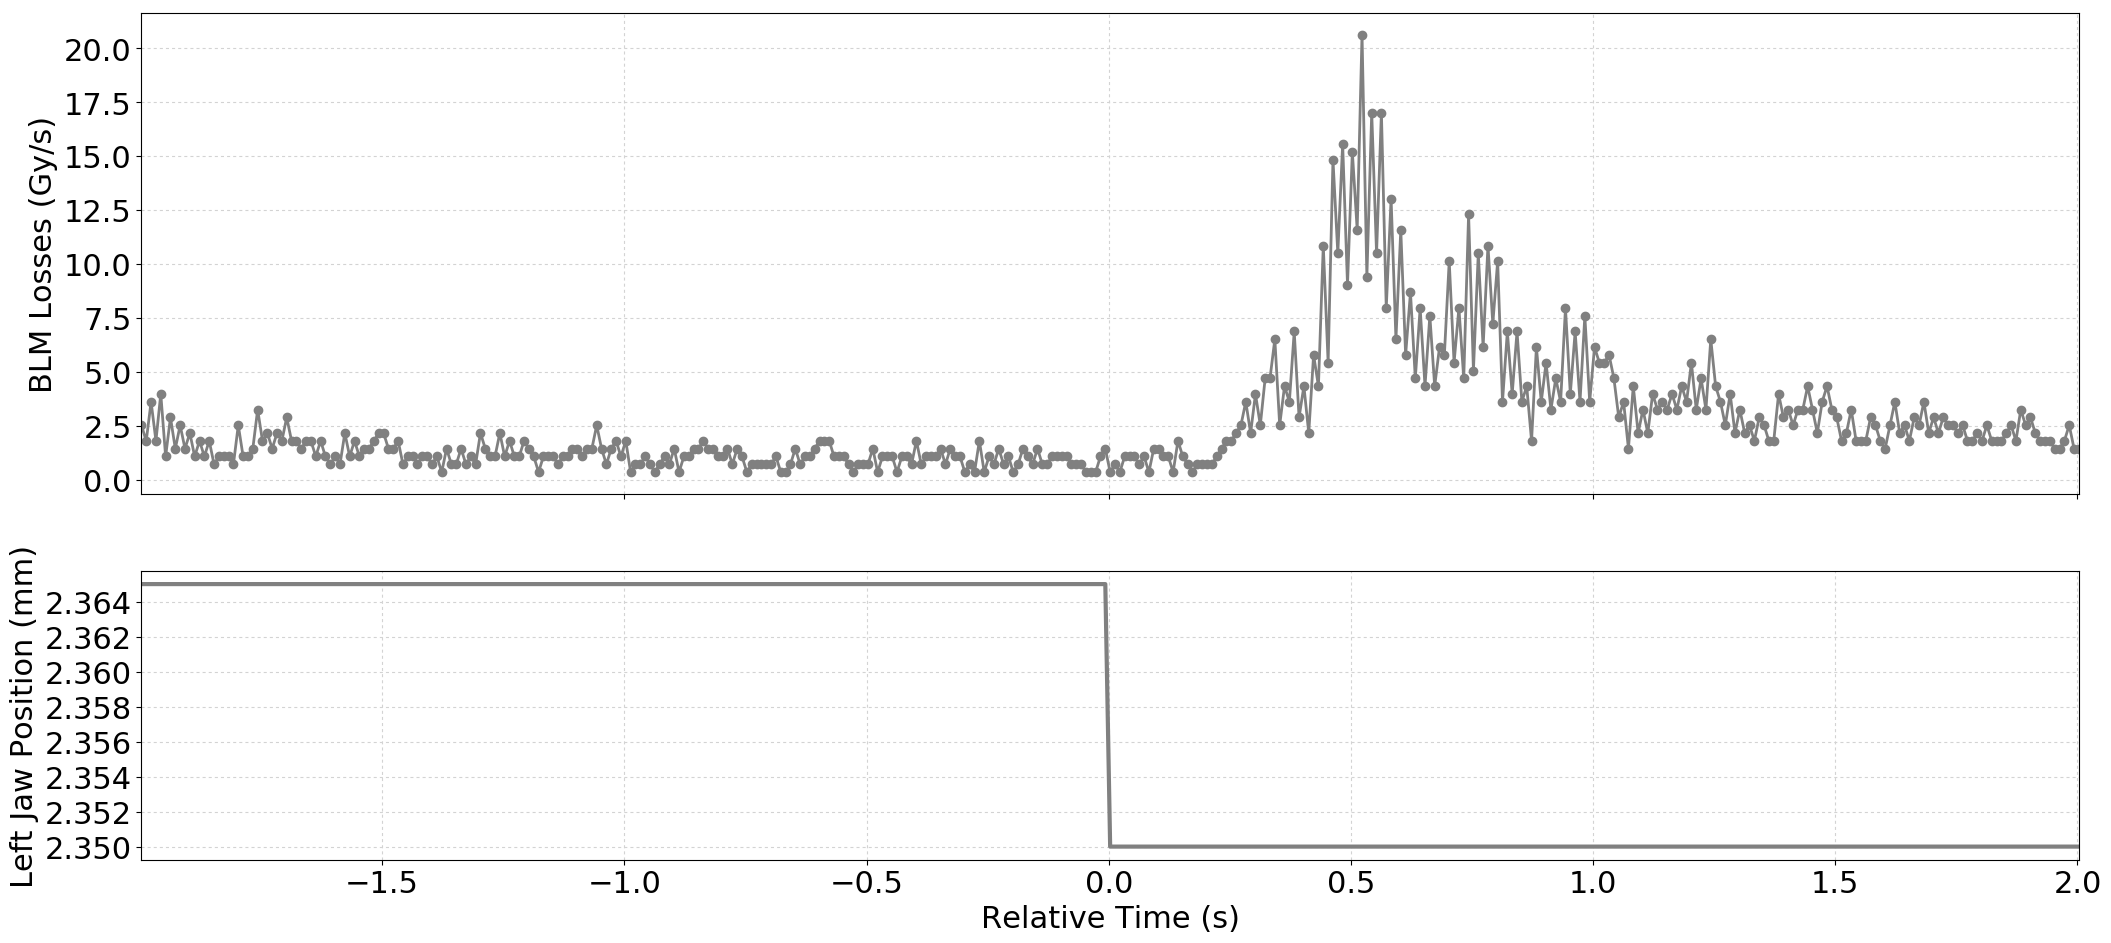

The file beside this chart, header and first rows:
Timestamp, position, BLMTI.06R7.B2I10_TCP.D6R7.B2
1494171680180, 2.365, 2.5340000000000002e-06
1494171680190, 2.365, 1.81e-06
1494171680200, 2.365, 3.62e-06
1494171680210, 2.365, 1.81e-06
1494171680220, 2.365, 3.982e-06
1494171680230, 2.365, 1.0859999999999999e-06
1494171680240, 2.365, 2.8960000000000003e-06
1494171680250, 2.365, 1.4480000000000002e-06
1494171680260, 2.365, 2.5340000000000002e-06
1494171680270, 2.365, 1.4480000000000002e-06
1494171680280, 2.365, 2.1719999999999997e-06
1494171680290, 2.365, 1.0859999999999999e-06
1494171680300, 2.365, 1.81e-06
1494171680310, 2.365, 1.0859999999999999e-06
1494171680320, 2.365, 1.81e-06
1494171680330, 2.365, 7.240000000000001e-07
1494171680340, 2.365, 1.0859999999999999e-06
1494171680350, 2.365, 1.0859999999999999e-06
1494171680360, 2.365, 1.0859999999999999e-06
1494171680370, 2.365, 7.240000000000001e-07
1494171680380, 2.365, 2.5340000000000002e-06
1494171680390, 2.365, 1.0859999999999999e-06
1494171680400, 2.365, 1.0859999999999999e-06
1494171680410, 2.365, 1.4480000000000002e-06
1494171680420, 2.365, 3.258e-06
1494171680430, 2.365, 1.81e-06
1494171680440, 2.365, 2.1719999999999997e-06
1494171680450, 2.365, 1.4480000000000002e-06
1494171680460, 2.365, 2.1719999999999997e-06
1494171680470, 2.365, 1.81e-06
1494171680480, 2.365, 2.8960000000000003e-06
1494171680490, 2.365, 1.81e-06
1494171680500, 2.365, 1.81e-06
1494171680510, 2.365, 1.4480000000000002e-06
1494171680520, 2.365, 1.81e-06
1494171680530, 2.365, 1.81e-06
1494171680540, 2.365, 1.0859999999999999e-06
1494171680550, 2.365, 1.81e-06
1494171680560, 2.365, 1.0859999999999999e-06
1494171680570, 2.365, 7.240000000000001e-07
1494171680580, 2.365, 1.0859999999999999e-06
1494171680590, 2.365, 7.240000000000001e-07
1494171680600, 2.365, 2.1719999999999997e-06
1494171680610, 2.365, 1.0859999999999999e-06
1494171680620, 2.365, 1.81e-06
1494171680630, 2.365, 1.0859999999999999e-06
1494171680640, 2.365, 1.4480000000000002e-06
1494171680650, 2.365, 1.4480000000000002e-06
1494171680660, 2.365, 1.81e-06
1494171680670, 2.365, 2.1719999999999997e-06
1494171680680, 2.365, 2.1719999999999997e-06
1494171680690, 2.365, 1.4480000000000002e-06
1494171680700, 2.365, 1.4480000000000002e-06
1494171680710, 2.365, 1.81e-06
1494171680720, 2.365, 7.240000000000001e-07
1494171680730, 2.365, 1.0859999999999999e-06
1494171680740, 2.365, 1.0859999999999999e-06
1494171680750, 2.365, 7.240000000000001e-07
1494171680760, 2.365, 1.0859999999999999e-06
1494171680770, 2.365, 1.0859999999999999e-06
... 341 more rows
